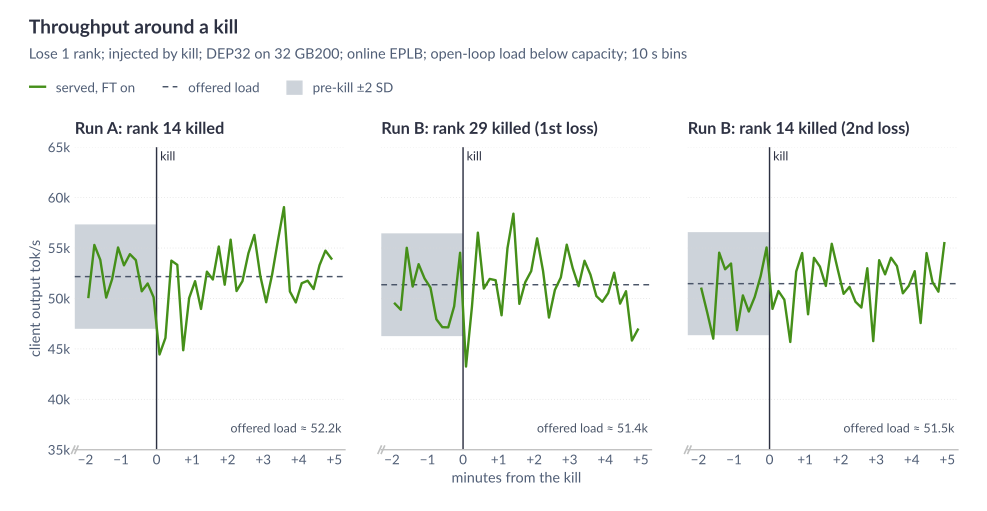

Data behind this chart, as committed beside it:
test, kill, ranks, kill_wall_s, resume_s, bin_start_s_from_kill, bin_end_s_from_kill, served_out_tok_s, offered_out_tok_s, noise_band_lo, noise_band_hi, case, loss, in_doc_figure
S2, 1, 14, 1792993944, 1.03, -120, -110, 50145, 52166, 46988, 57345, STRESS-8299473/s2-rank14, rank, yes
S2, 1, 14, 1792993944, 1.03, -110, -100, 55304, 52166, 46988, 57345, STRESS-8299473/s2-rank14, rank, yes
S2, 1, 14, 1792993944, 1.03, -100, -90, 53833, 52166, 46988, 57345, STRESS-8299473/s2-rank14, rank, yes
S2, 1, 14, 1792993944, 1.03, -90, -80, 50088, 52166, 46988, 57345, STRESS-8299473/s2-rank14, rank, yes
S2, 1, 14, 1792993944, 1.03, -80, -70, 51920, 52166, 46988, 57345, STRESS-8299473/s2-rank14, rank, yes
S2, 1, 14, 1792993944, 1.03, -70, -60, 55053, 52166, 46988, 57345, STRESS-8299473/s2-rank14, rank, yes
S2, 1, 14, 1792993944, 1.03, -60, -50, 53285, 52166, 46988, 57345, STRESS-8299473/s2-rank14, rank, yes
S2, 1, 14, 1792993944, 1.03, -50, -40, 54389, 52166, 46988, 57345, STRESS-8299473/s2-rank14, rank, yes
S2, 1, 14, 1792993944, 1.03, -40, -30, 53800, 52166, 46988, 57345, STRESS-8299473/s2-rank14, rank, yes
S2, 1, 14, 1792993944, 1.03, -30, -20, 50710, 52166, 46988, 57345, STRESS-8299473/s2-rank14, rank, yes
S2, 1, 14, 1792993944, 1.03, -20, -10, 51484, 52166, 46988, 57345, STRESS-8299473/s2-rank14, rank, yes
S2, 1, 14, 1792993944, 1.03, -10, 0, 50119, 52166, 46988, 57345, STRESS-8299473/s2-rank14, rank, yes
S2, 1, 14, 1792993944, 1.03, 0, 10, 44445, 52166, 46988, 57345, STRESS-8299473/s2-rank14, rank, yes
S2, 1, 14, 1792993944, 1.03, 10, 20, 46091, 52166, 46988, 57345, STRESS-8299473/s2-rank14, rank, yes
S2, 1, 14, 1792993944, 1.03, 20, 30, 53750, 52166, 46988, 57345, STRESS-8299473/s2-rank14, rank, yes
S2, 1, 14, 1792993944, 1.03, 30, 40, 53331, 52166, 46988, 57345, STRESS-8299473/s2-rank14, rank, yes
S2, 1, 14, 1792993944, 1.03, 40, 50, 44865, 52166, 46988, 57345, STRESS-8299473/s2-rank14, rank, yes
S2, 1, 14, 1792993944, 1.03, 50, 60, 50043, 52166, 46988, 57345, STRESS-8299473/s2-rank14, rank, yes
S2, 1, 14, 1792993944, 1.03, 60, 70, 51710, 52166, 46988, 57345, STRESS-8299473/s2-rank14, rank, yes
S2, 1, 14, 1792993944, 1.03, 70, 80, 48959, 52166, 46988, 57345, STRESS-8299473/s2-rank14, rank, yes
S2, 1, 14, 1792993944, 1.03, 80, 90, 52654, 52166, 46988, 57345, STRESS-8299473/s2-rank14, rank, yes
S2, 1, 14, 1792993944, 1.03, 90, 100, 51880, 52166, 46988, 57345, STRESS-8299473/s2-rank14, rank, yes
S2, 1, 14, 1792993944, 1.03, 100, 110, 55149, 52166, 46988, 57345, STRESS-8299473/s2-rank14, rank, yes
S2, 1, 14, 1792993944, 1.03, 110, 120, 51363, 52166, 46988, 57345, STRESS-8299473/s2-rank14, rank, yes
S2, 1, 14, 1792993944, 1.03, 120, 130, 55827, 52166, 46988, 57345, STRESS-8299473/s2-rank14, rank, yes
S2, 1, 14, 1792993944, 1.03, 130, 140, 50737, 52166, 46988, 57345, STRESS-8299473/s2-rank14, rank, yes
S2, 1, 14, 1792993944, 1.03, 140, 150, 51719, 52166, 46988, 57345, STRESS-8299473/s2-rank14, rank, yes
S2, 1, 14, 1792993944, 1.03, 150, 160, 54476, 52166, 46988, 57345, STRESS-8299473/s2-rank14, rank, yes
S2, 1, 14, 1792993944, 1.03, 160, 170, 56297, 52166, 46988, 57345, STRESS-8299473/s2-rank14, rank, yes
S2, 1, 14, 1792993944, 1.03, 170, 180, 52257, 52166, 46988, 57345, STRESS-8299473/s2-rank14, rank, yes
S2, 1, 14, 1792993944, 1.03, 180, 190, 49624, 52166, 46988, 57345, STRESS-8299473/s2-rank14, rank, yes
S2, 1, 14, 1792993944, 1.03, 190, 200, 52362, 52166, 46988, 57345, STRESS-8299473/s2-rank14, rank, yes
S2, 1, 14, 1792993944, 1.03, 200, 210, 55805, 52166, 46988, 57345, STRESS-8299473/s2-rank14, rank, yes
S2, 1, 14, 1792993944, 1.03, 210, 220, 59055, 52166, 46988, 57345, STRESS-8299473/s2-rank14, rank, yes
S2, 1, 14, 1792993944, 1.03, 220, 230, 50691, 52166, 46988, 57345, STRESS-8299473/s2-rank14, rank, yes
S2, 1, 14, 1792993944, 1.03, 230, 240, 49604, 52166, 46988, 57345, STRESS-8299473/s2-rank14, rank, yes
S2, 1, 14, 1792993944, 1.03, 240, 250, 51510, 52166, 46988, 57345, STRESS-8299473/s2-rank14, rank, yes
S2, 1, 14, 1792993944, 1.03, 250, 260, 51758, 52166, 46988, 57345, STRESS-8299473/s2-rank14, rank, yes
S2, 1, 14, 1792993944, 1.03, 260, 270, 50934, 52166, 46988, 57345, STRESS-8299473/s2-rank14, rank, yes
S2, 1, 14, 1792993944, 1.03, 270, 280, 53292, 52166, 46988, 57345, STRESS-8299473/s2-rank14, rank, yes
S2, 1, 14, 1792993944, 1.03, 280, 290, 54740, 52166, 46988, 57345, STRESS-8299473/s2-rank14, rank, yes
S2, 1, 14, 1792993944, 1.03, 290, 300, 53953, 52166, 46988, 57345, STRESS-8299473/s2-rank14, rank, yes
S3, 1, 29, 1793021770, 1.02, -120, -110, 49483, 51361, 46262, 56460, STRESS-8314070/s3-rank29-rank14, rank, yes
S3, 1, 29, 1793021770, 1.02, -110, -100, 48877, 51361, 46262, 56460, STRESS-8314070/s3-rank29-rank14, rank, yes
S3, 1, 29, 1793021770, 1.02, -100, -90, 55022, 51361, 46262, 56460, STRESS-8314070/s3-rank29-rank14, rank, yes
S3, 1, 29, 1793021770, 1.02, -90, -80, 51180, 51361, 46262, 56460, STRESS-8314070/s3-rank29-rank14, rank, yes
S3, 1, 29, 1793021770, 1.02, -80, -70, 53398, 51361, 46262, 56460, STRESS-8314070/s3-rank29-rank14, rank, yes
S3, 1, 29, 1793021770, 1.02, -70, -60, 51985, 51361, 46262, 56460, STRESS-8314070/s3-rank29-rank14, rank, yes
S3, 1, 29, 1793021770, 1.02, -60, -50, 51070, 51361, 46262, 56460, STRESS-8314070/s3-rank29-rank14, rank, yes
S3, 1, 29, 1793021770, 1.02, -50, -40, 47934, 51361, 46262, 56460, STRESS-8314070/s3-rank29-rank14, rank, yes
S3, 1, 29, 1793021770, 1.02, -40, -30, 47152, 51361, 46262, 56460, STRESS-8314070/s3-rank29-rank14, rank, yes
S3, 1, 29, 1793021770, 1.02, -30, -20, 47133, 51361, 46262, 56460, STRESS-8314070/s3-rank29-rank14, rank, yes
S3, 1, 29, 1793021770, 1.02, -20, -10, 49224, 51361, 46262, 56460, STRESS-8314070/s3-rank29-rank14, rank, yes
S3, 1, 29, 1793021770, 1.02, -10, 0, 54530, 51361, 46262, 56460, STRESS-8314070/s3-rank29-rank14, rank, yes
S3, 1, 29, 1793021770, 1.02, 0, 10, 43248, 51361, 46262, 56460, STRESS-8314070/s3-rank29-rank14, rank, yes
S3, 1, 29, 1793021770, 1.02, 10, 20, 49179, 51361, 46262, 56460, STRESS-8314070/s3-rank29-rank14, rank, yes
S3, 1, 29, 1793021770, 1.02, 20, 30, 56524, 51361, 46262, 56460, STRESS-8314070/s3-rank29-rank14, rank, yes
S3, 1, 29, 1793021770, 1.02, 30, 40, 50980, 51361, 46262, 56460, STRESS-8314070/s3-rank29-rank14, rank, yes
S3, 1, 29, 1793021770, 1.02, 40, 50, 51936, 51361, 46262, 56460, STRESS-8314070/s3-rank29-rank14, rank, yes
S3, 1, 29, 1793021770, 1.02, 50, 60, 51806, 51361, 46262, 56460, STRESS-8314070/s3-rank29-rank14, rank, yes
... 276 more rows
